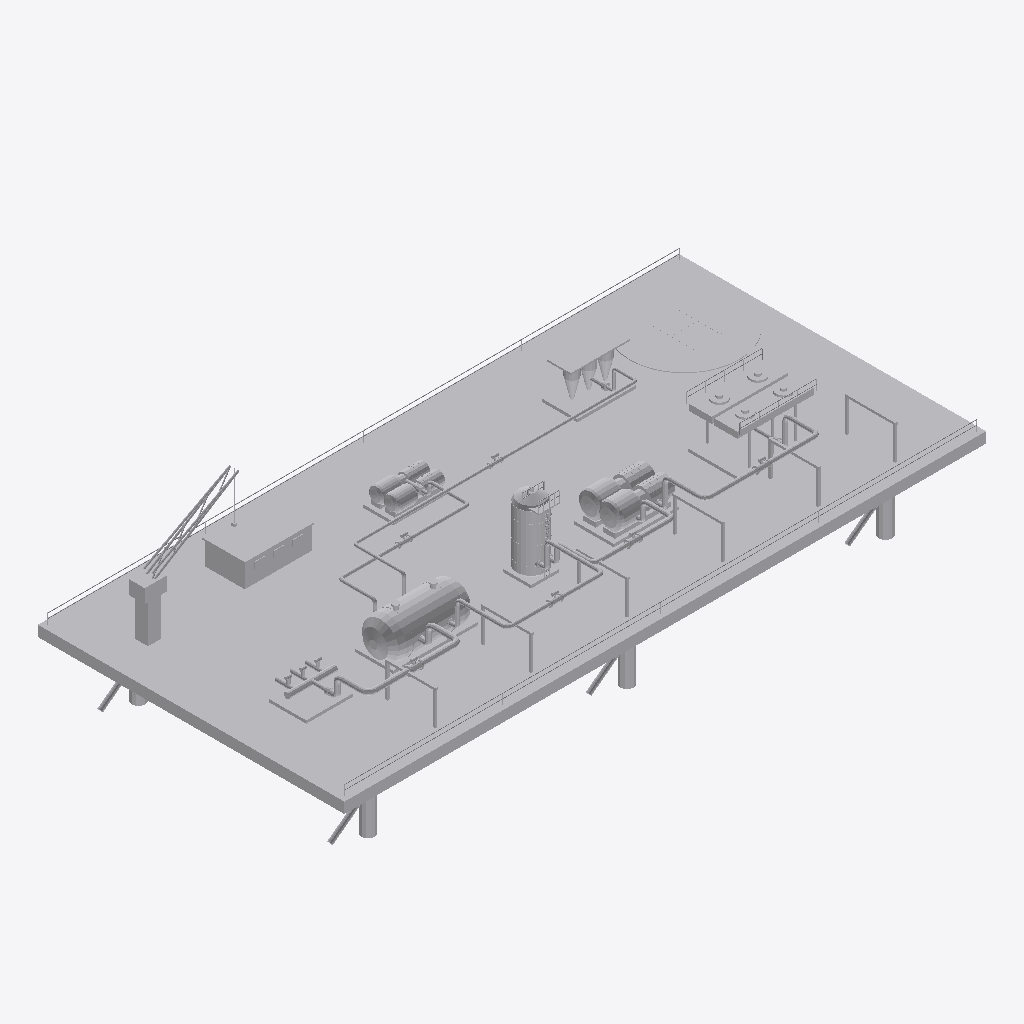
Isometric view of an IFC building model (IFC-SPF (STEP), schema IFC4, length unit metre), seen from the south-west, elements coloured by IFC class: 14 other elements (light grey).
Extent 67.0 m × 32.0 m × 19.1 m (x, y, z). Elements (14): 6 IfcPipeSegment, 2 IfcTank, 1 IfcBuildingElementProxy, 1 IfcCompressor, 1 IfcFilter, 1 IfcHeatExchanger, 1 IfcPipeFitting, 1 IfcPump.

HEADER;
FILE_DESCRIPTION(('ViewDefinition [DesignTransferView]'),'2;1');
FILE_NAME('SIM-MAR-Ensayo-10.ifc','2026-01-01T00:00:00',('TrazIA-3D'),(''),'IfcOpenShell 0.8.5-1c5b825','IfcOpenShell 0.8.5-1c5b825','DRAFT');
FILE_SCHEMA(('IFC4'));
ENDSEC;
DATA;
#4=IFCPROJECT('2tJqCS18DP5e3L1YyqRdHP',$,'SIM-MAR',$,$,'Plataforma marina de producción',$,(#14),#9);
#16=IFCSITE('3FOSsvkXfSew$6hkaLG6N6',$,'Mar abierto',$,$,$,$,$,$,$,$,$,$,$);
#17=IFCBUILDING('2WwJHrWPXMs9W0XBpV5KcA',$,'Complejo de proceso',$,$,$,$,$,$,$,$,$);
#18=IFCBUILDINGSTOREY('3r7ISxDQ1ICfOscoAPDrTt',$,'Nivel de proceso',$,$,$,$,$,$,$);
#392=IFCBUILDINGELEMENTPROXY('35fkqpVPvIcA0fAPRpPI8Z',$,'ST-00','Infraestructura, accesos y rack',$,#3,#406,'ST-00',$);
#158=IFCHEATEXCHANGER('2MSDrfBZvSpfkRs3uiyJxE',$,'E-140','Aeroenfriador de descarga',$,#3,#172,'E-140',$);
#86=IFCTANK('2iP7hAUGHOAeb97s4S8Mou',$,'V-110','Separador trifásico',$,#3,#94,'V-110',$);
#133=IFCCOMPRESSOR('0YBwNSWcjP2O_gWr0y_uy$',$,'K-130','Compresor centrífugo',$,#3,#144,'K-130',$);
#211=IFCFILTER('3nNR8G4enKbwhrhYgnOHzi',$,'H-160','Hidrociclones de agua',$,#3,#222,'H-160',$);
#108=IFCTANK('32sdSIcxbHyOZGNMbK_3bn',$,'V-120','Depurador de gas',$,#3,#119,'V-120',$);
#186=IFCPUMP('047jX7qO5HbuUCTT2nI6Zj',$,'P-150','Bombeo de crudo',$,#3,#197,'P-150',$);
#61=IFCPIPEFITTING('3B0_93JlnJZgHOjHCrtv9E',$,'M-101','Colector de producción',$,#3,#72,'M-101',$);
#366=IFCPIPESEGMENT('0H$NfB6GLKzw_lqc_yzuG1',$,'WP-06','Agua · V-110 → H-160',$,#3,#377,'WP-06',$);
#314=IFCPIPESEGMENT('3JZdvhRlLVrPJpN8Y2vPp$',$,'GS-04','Gas · K-130 → E-140',$,#3,#325,'GS-04',$);
#236=IFCPIPESEGMENT('3fFZRPVBbGvfCwA0FhoI8p',$,'MP-01','Mezcla · M-101 → V-110',$,#3,#247,'MP-01',$);
#262=IFCPIPESEGMENT('2i80FVNdPNA84Q8NVRUVjU',$,'GS-02','Gas · V-110 → V-120',$,#3,#273,'GS-02',$);
#340=IFCPIPESEGMENT('03hsp6LtTLRhQcoYL93o9Q',$,'OL-05','Crudo · V-110 → P-150',$,#3,#351,'OL-05',$);
#288=IFCPIPESEGMENT('1eh1WpQonM_hblYr2ylr5G',$,'GS-03','Gas · V-120 → K-130',$,#3,#299,'GS-03',$);
ENDSEC;
